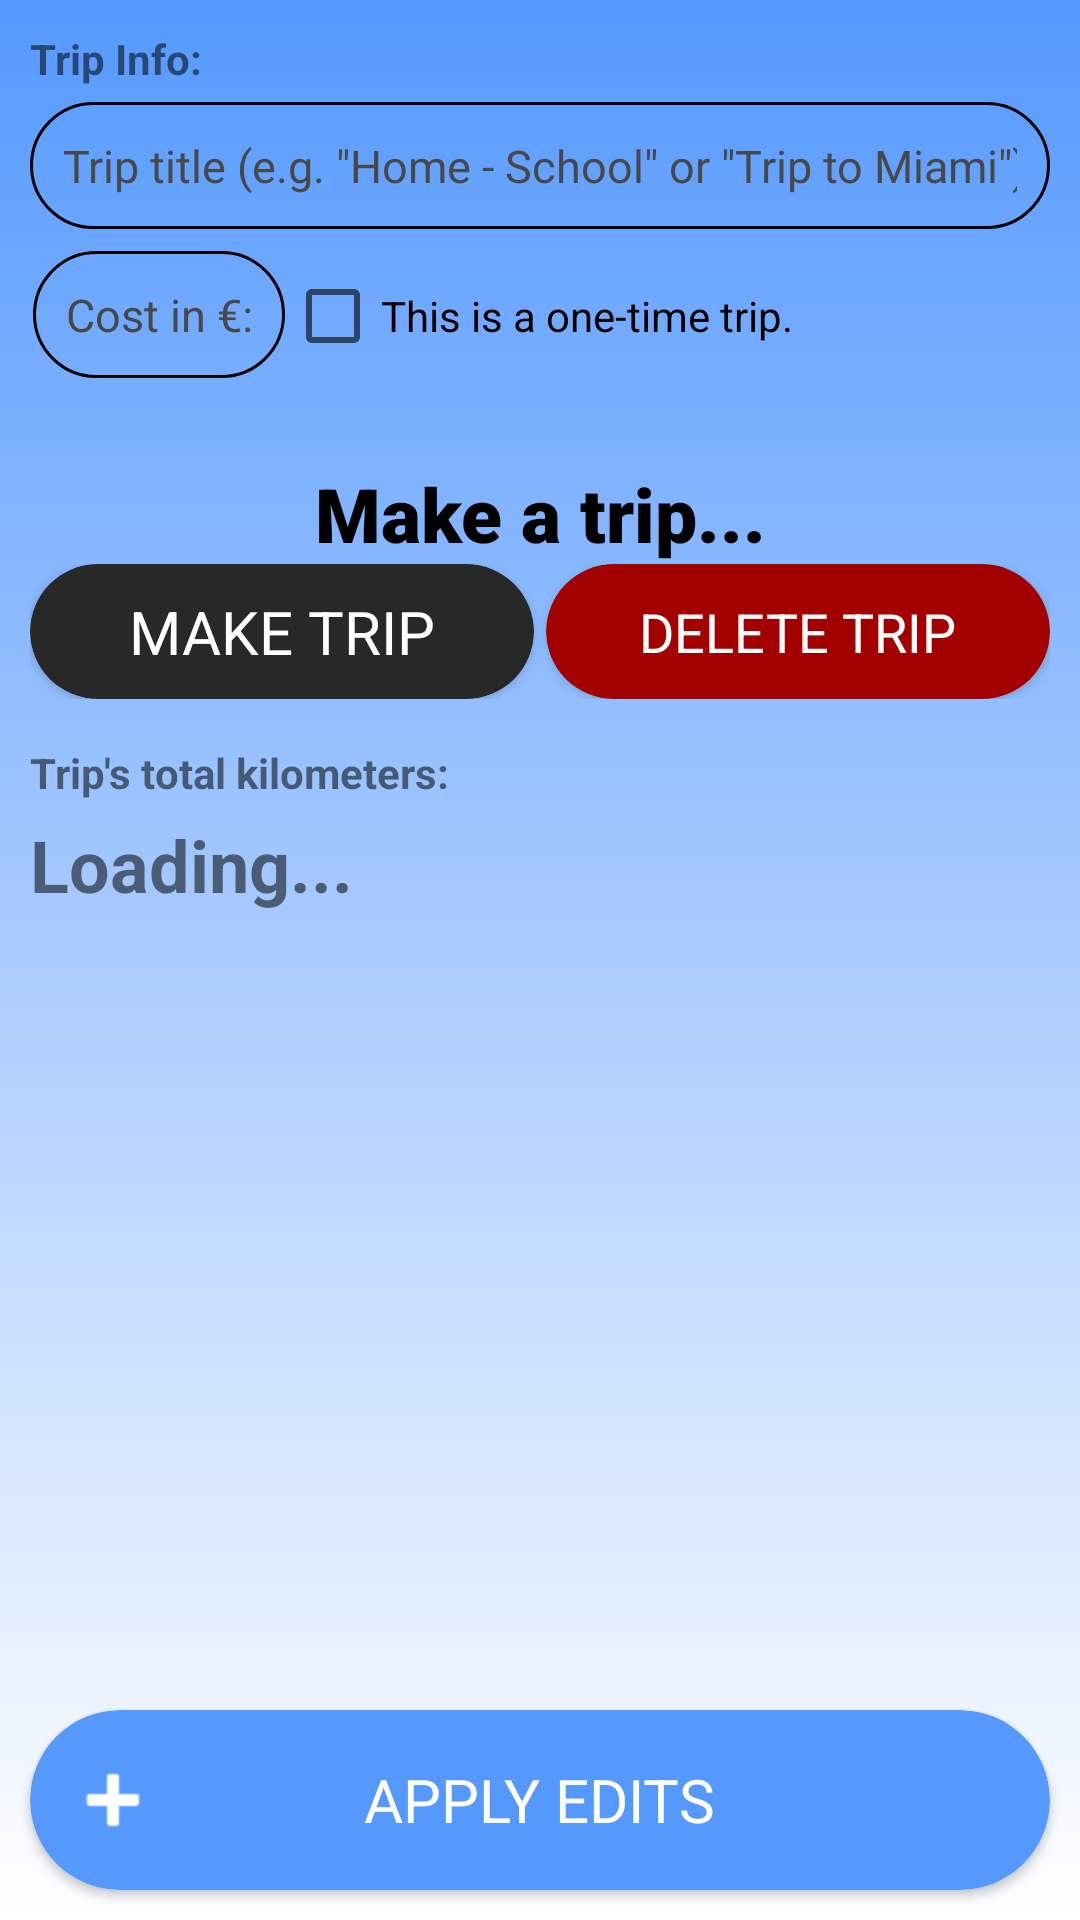

Here is an Android app screen rendered from its layout file. Give the layout XML and the strings, colors and styles it references.
<!-- AndroidManifest.xml: application theme Theme.BenzinApp -->
<!-- res/layout/activity_edit_repeated_trip.xml -->
<?xml version="1.0" encoding="utf-8"?>
<LinearLayout xmlns:android="http://schemas.android.com/apk/res/android"
    xmlns:app="http://schemas.android.com/apk/res-auto"
    xmlns:tools="http://schemas.android.com/tools"
    android:layout_width="match_parent"
    android:layout_height="match_parent"
    android:background="@drawable/edit_account_background_gradient"
    android:id="@+id/editTripLinearLayout"
    tools:context=".activity_edit.ActivityEditRepeatedTrip"
    android:orientation="vertical">

    <ScrollView
        android:layout_width="match_parent"
        android:layout_height="0dp"
        android:layout_margin="10dp"
        android:layout_weight="1">

        <LinearLayout
            android:layout_width="match_parent"
            android:layout_height="wrap_content"
            android:orientation="vertical">

            
            <TextView
                android:layout_width="match_parent"
                android:layout_height="wrap_content"
                android:text="Trip Info:"
                android:layout_marginBottom="5dp"
                android:textStyle="bold" />

            <EditText
                android:id="@+id/title"
                android:layout_width="match_parent"
                android:layout_height="wrap_content"
                android:hint="@string/edit_text_repeated_trips_title_hint"
                android:textColor="@color/black"
                android:textColorHint="#484848"
                android:textSize="15sp"
                android:layout_marginBottom="5dp"
                android:background="@drawable/rounded_corner_field"
                android:padding="11dp"
                android:inputType="text" />

            <LinearLayout
                android:layout_width="match_parent"
                android:layout_height="wrap_content"
                android:orientation="horizontal">

                <EditText
                    android:id="@+id/times"
                    android:layout_width="fill_parent"
                    android:layout_height="wrap_content"
                    android:layout_weight="3"
                    android:hint="@string/text_view_cost"
                    android:textColor="@color/black"
                    android:textColorHint="#484848"
                    android:textSize="15sp"
                    android:layout_marginStart="1dp"
                    android:background="@drawable/rounded_corner_field"
                    android:padding="11dp"
                    android:inputType="numberDecimal" />

                <CheckBox
                    android:id="@+id/isRepeating"
                    android:layout_width="fill_parent"
                    android:layout_height="wrap_content"
                    android:layout_weight="1"
                    android:text="@string/check_box_repeated_trips_not_repeating" />

            </LinearLayout>

            
            <TextView
                android:layout_width="match_parent"
                android:layout_height="wrap_content"
                android:text="Make a trip..."
                android:layout_marginTop="25dp"
                android:textSize="25sp"
                android:textColor="@color/black"
                android:fontFamily="sans-serif-black"
                android:textAlignment="center"
                android:id="@+id/tripText" />

            
            <LinearLayout
                android:layout_width="fill_parent"
                android:layout_height="wrap_content"
                android:gravity="center"
                android:orientation="horizontal" >

                
                <androidx.cardview.widget.CardView
                    android:id="@+id/tripButton"
                    android:layout_width="fill_parent"
                    android:layout_height="45dp"
                    android:layout_weight="1"
                    android:layout_marginEnd="2dp"
                    app:cardCornerRadius="50dp"
                    app:cardBackgroundColor="#282828"
                    android:padding="12dp"
                    android:gravity="center"
                    android:textSize="16sp">

                    <RelativeLayout
                        android:layout_width="match_parent"
                        android:layout_height="match_parent">

                        <TextView
                            android:layout_width="wrap_content"
                            android:layout_height="wrap_content"
                            android:layout_centerHorizontal="true"
                            android:layout_centerVertical="true"
                            android:text="MAKE TRIP"
                            android:textColor="@color/white"
                            android:textSize="20sp" />

                    </RelativeLayout>

                </androidx.cardview.widget.CardView>

                
                <androidx.cardview.widget.CardView
                    android:id="@+id/removeTripButton"
                    android:layout_width="fill_parent"
                    android:layout_weight="1"
                    android:layout_height="45dp"
                    android:layout_marginStart="2dp"
                    app:cardCornerRadius="50dp"
                    app:cardBackgroundColor="#A30000"
                    android:padding="12dp"
                    android:gravity="center"
                    android:textSize="16sp">

                    <RelativeLayout
                        android:layout_width="match_parent"
                        android:layout_height="match_parent">

                        <TextView
                            android:layout_width="wrap_content"
                            android:layout_height="wrap_content"
                            android:layout_centerHorizontal="true"
                            android:layout_centerVertical="true"
                            android:text="DELETE TRIP"
                            android:textColor="@color/white"
                            android:textSize="18sp" />

                    </RelativeLayout>

                </androidx.cardview.widget.CardView>

            </LinearLayout>

            
            <TextView
                android:id="@+id/kmLegend"
                android:layout_width="match_parent"
                android:layout_height="wrap_content"
                android:text="@string/text_view_repeated_trips_km_legend"
                android:layout_marginTop="15dp"
                android:textStyle="bold" />

            <TextView
                android:id="@+id/km"
                android:layout_width="match_parent"
                android:layout_height="wrap_content"
                android:textSize="24sp"
                android:text="@string/loading"
                android:layout_marginTop="5dp"
                android:textStyle="bold" />


        </LinearLayout>

    </ScrollView>

    
    <androidx.cardview.widget.CardView
        android:id="@+id/applyButton"
        android:layout_width="match_parent"
        android:layout_height="60dp"
        app:cardCornerRadius="50dp"
        app:cardBackgroundColor="@color/edit_record_light"
        android:padding="12dp"
        android:layout_marginStart="10dp"
        android:layout_marginEnd="10dp"
        android:layout_marginBottom="10dp"
        android:gravity="center"
        android:textSize="16sp">

        <RelativeLayout
            android:layout_width="match_parent"
            android:layout_height="match_parent">

            <ImageView
                android:layout_width="wrap_content"
                android:layout_height="wrap_content"
                android:layout_alignStart="@+id/addText"
                android:layout_centerVertical="true"
                android:layout_marginStart="-100dp"
                android:background="@android:drawable/ic_input_add"
                android:backgroundTint="@color/white" />

            <TextView
                android:id="@+id/addText"
                android:layout_width="wrap_content"
                android:layout_height="wrap_content"
                android:layout_centerHorizontal="true"
                android:layout_centerVertical="true"
                android:text="APPLY EDITS"
                android:textColor="@color/white"
                android:textSize="20sp" />
        </RelativeLayout>
    </androidx.cardview.widget.CardView>

</LinearLayout>
<!-- resources referenced by this layout -->
<resources>
  <color name="black">#FF000000</color>
  <color name="edit_record_light">#5599FF</color>
  <color name="white">#FFFFFFFF</color>
  <!-- drawable edit_account_background_gradient (drawable) -->
  <?xml version="1.0" encoding="utf-8"?>
  <shape xmlns:android="http://schemas.android.com/apk/res/android">
      <gradient android:type="linear" android:angle="100"
          android:endColor="@color/white" android:startColor="@color/edit_record_light"/>
  </shape>
  <!-- drawable rounded_corner_field (drawable) -->
  <?xml version="1.0" encoding="utf-8"?>
  <shape xmlns:android="http://schemas.android.com/apk/res/android"
      android:shape="rectangle" >
  
      <corners android:radius="36dp" />
      <stroke android:width="1dip" android:color="?attr/colorOnSecondary" />
  </shape>
  <string name="check_box_repeated_trips_not_repeating">This is a one-time trip.</string>
  <string name="edit_text_repeated_trips_title_hint">Trip title (e.g. \"Home - School\" or \"Trip to Miami\")</string>
  <string name="loading">Loading...</string>
  <string name="text_view_cost">Cost in €:</string>
  <string name="text_view_repeated_trips_km_legend">Trip\'s total kilometers:</string>
  <style name="Theme.BenzinApp" parent="Theme.MaterialComponents.DayNight.DarkActionBar">
          
          <item name="colorPrimary">#ff9900</item>
          <item name="colorPrimaryVariant">#bb6600</item>
          <item name="colorOnPrimary">@color/white</item>
          
          <item name="colorSecondary">#ff9900</item>
          <item name="colorSecondaryVariant">#bb6600</item>
          <item name="colorOnSecondary">@color/black</item>
          
          <item name="android:statusBarColor">?attr/colorPrimaryVariant</item>
          
      </style>
</resources>
